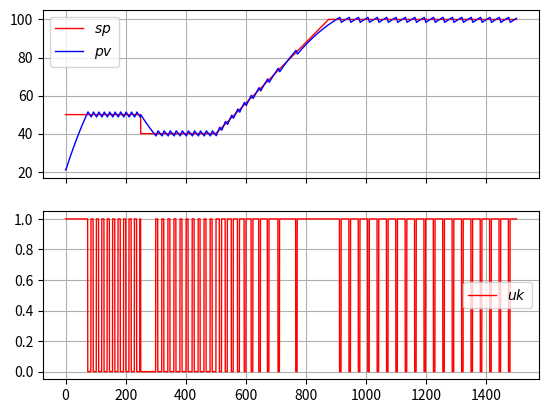

The script that saved this image:
# -*- coding: utf-8 -*-
"""
Python Onoff R&D simulator for display 
data 

[redacted]
controller clasee/functions:
    relay2h()
    OnOf_controller)
    
process model classes/functions: 
    ring_buffer() 
    discrete_process()
    FOPDT_model()
"""


# model process  
class ring_buffer(object):
    def __init__(self, bufferSize =5):
        
        self.bufferSize = bufferSize 
        self.data     = np.zeros(bufferSize)
        self.ii  = 0    # index of next "head" position
        self.it  = 0    # index of tail position 
        self.ndata = 0  # No of data
            
    def add_data(self,data): 
        
          if self.ndata>=self.bufferSize:
              self.ndata-=1
        
          self.data[self.ii] = data
          self.ndata+=1
          self.ii = (self.ii+1) % self.bufferSize # 
   
    def get_data(self):
        
        if self.ndata ==0 :
            return []
            
        x = self.data[self.it] 
        self.ndata-=1
        self.it = (self.it+1) % self.bufferSize   # 

        return x
    
    
def discrete_process(y_1,Ts,u,Kp,taup):
   
    yk=  taup/(taup+Ts)*y_1 + Kp*Ts/(taup+Ts) * u
    return yk

class FOPDT_model(object):
    def __init__(self,Kp=2.0,taup=10.0,delay=3.0, y0=0.0,Ts=0.1):
        
        self.Kp    = Kp
        self.taup  = taup
        self.delay = delay
        self.Ts    = Ts
        self.y_1   = y0
        self.ndelay = int(self.delay/self.Ts)
        self.buf    = ring_buffer(bufferSize =self.ndelay+1)
        self.buf.ii = self.ndelay
        
    def update(self,u):
        
        self.buf.add_data(u)    # delay line
        uk=self.buf.get_data()
        yk= discrete_process(self.y_1,self.Ts,uk,self.Kp,self.taup)
        self.y_1 =yk 
        
        return yk 
    
#===Controller================================ =======
class relay2h(object):
    """relay 2 position with hysteresis  
        wL : low level of hysteresis
        wH : High level of hysteresis
    """
    def __init__(self, wL=-1,wH=1):
        self.wL=wL
        self.wH=wH
        self.y_1=-1    
        
    def get(self,x):
        """
        """        
        if ((x>=self.wH)|((x>self.wL)&(self.y_1==1))):
            self.y_1=1      
            return 1 
        elif((x<=self.wL)|((x<self.wH)&(self.y_1==-1))):    
            self.y_1=-1
            return -1


class OnOf_controller(object):
    def __init__(self,histL =-1 , histH =1):
        
        if histH> histL : 
            self.relay =relay2h(histL ,histH)
        else:
            self.relay =relay2h(-1 ,1)  
    
        self.uk=0       
        self.ek = 0.0   # sp-pv
        self.Fstart = False  # 
        
    def start(self):         # start/stop calculationg control 
        self.Fstart = True
        
    def stop(self): 
        self.Fstart = False
        self.uk=0
        
    def tune(self,histL,histH):
        
        if histH> histL: 
            self.relay.wL = histL
            self.relay.wH = histH 
        
        else: 
            self.relay.wL=-1      
            self.relay.wH= 1
            print('wrong Hysteresis params, must be: histL> histH')
            
    def reset(self):  # reset all internal state 
        
        self.relay.y_1=-1
        self.ek = 0.0
        self.uk =0
        
    def updateControl(self,sp,pv):
        
        self.ek = sp - pv
        
        if self.Fstart:
        
            self.uk = self.relay.get(self.ek)    # will return -1 or 1  so
            self.uk =(self.uk+1)//2          # we shift from 0 to 1  
            
        else:
            self.reset() 
            
        return self.uk


if __name__ == "__main__":
    
    from matplotlib.pylab import *
    import matplotlib.pyplot as plt
    plt.rcParams['lines.linewidth'] = 1.0
    plt.rcParams['lines.markersize'] = 2
    plt.rcParams["savefig.facecolor"]='white'
    plt.rcParams["figure.facecolor"]='white'
    plt.rcParams["axes.facecolor"]='white'
    plt.ion()
    matplotlib.pyplot.close
    
    from numpy import random
    
    # specify simulation time and number of steps 
    Tstop=1500
    Ts =  0.25            # sampling time 
    Ns=int(Tstop/Ts)+1
    t = np.linspace(0,Tstop,Ns)
 
   #[1] process model FOPDT 
    yo=21
    Lo=1
    To=200
    model = FOPDT_model(Kp=120.0,taup=To,delay=Lo, y0=yo,Ts=Ts)
       
    # just for plotting
    xsp = np.zeros(Ns)
    y   = np.zeros(Ns) 
    xu  = np.zeros(Ns)
    y0 = np.zeros(Ns)
    xe  = np.zeros(Ns)
    urv  = np.zeros(Ns)
    xupid  = np.zeros(Ns)
 
    # init simulation 
    sp = 50.     # setpoint
    yk  = 0.      # proces outpout value (measured)
    uk  = 0.      # control value 
    
    #--------------------------------------------
    controller = OnOf_controller(-1,1)
    controller.start()
    
    for k in range(0,Ns):
       
       # proces simulation
       yk=model.update(uk)
     
       # pv measuring
       vk =  random.uniform(0, 1) # 
       pv = yk  #+vk
       
       # ------
       
       
          
       if k*Ts >=250 and k*Ts<500:
           sp = 40
       
       if k*Ts >=500:  
           sp+=0.04
           
       if sp >= 100.0:
           sp=100.
           
           
       
       uk = controller.updateControl(sp, pv)
     
       
       xsp[k], y[k], xu[k],xe[k]= sp,pv,uk ,controller.ek             
   
 
       uk = uk*1   # gain = 0 
       

      
       
    plt.close('all')
    fig, (ax1, ax2) = plt.subplots(2, sharex=True)
    ax1.plot(t,xsp,'r-',label=r'$sp$')
    ax1.plot(t,y,'b-',label=r'$pv$') 

    ax1.grid(True); ax1.legend(fontsize=10)
         
    ax2.plot(t,xu,'r-',label=r'$uk$') 
    #ax2.plot(t,xe,'g-',label=r'$ek$') 
 
   #ax2.plot(t,xupid,'r--',label=r'$upidk$') 
    ax2.grid(True); ax2.legend(fontsize=10)
    
    # just for testing 
    # temperature_threshold = 22    #   SP
    # indoor_temperature   = 20     #   PV 
    # outdoor_temperature  = 20    #   
    # control_signal = controller.updateControl(temperature_threshold , indoor_temperature) 
    
    
     
 
    